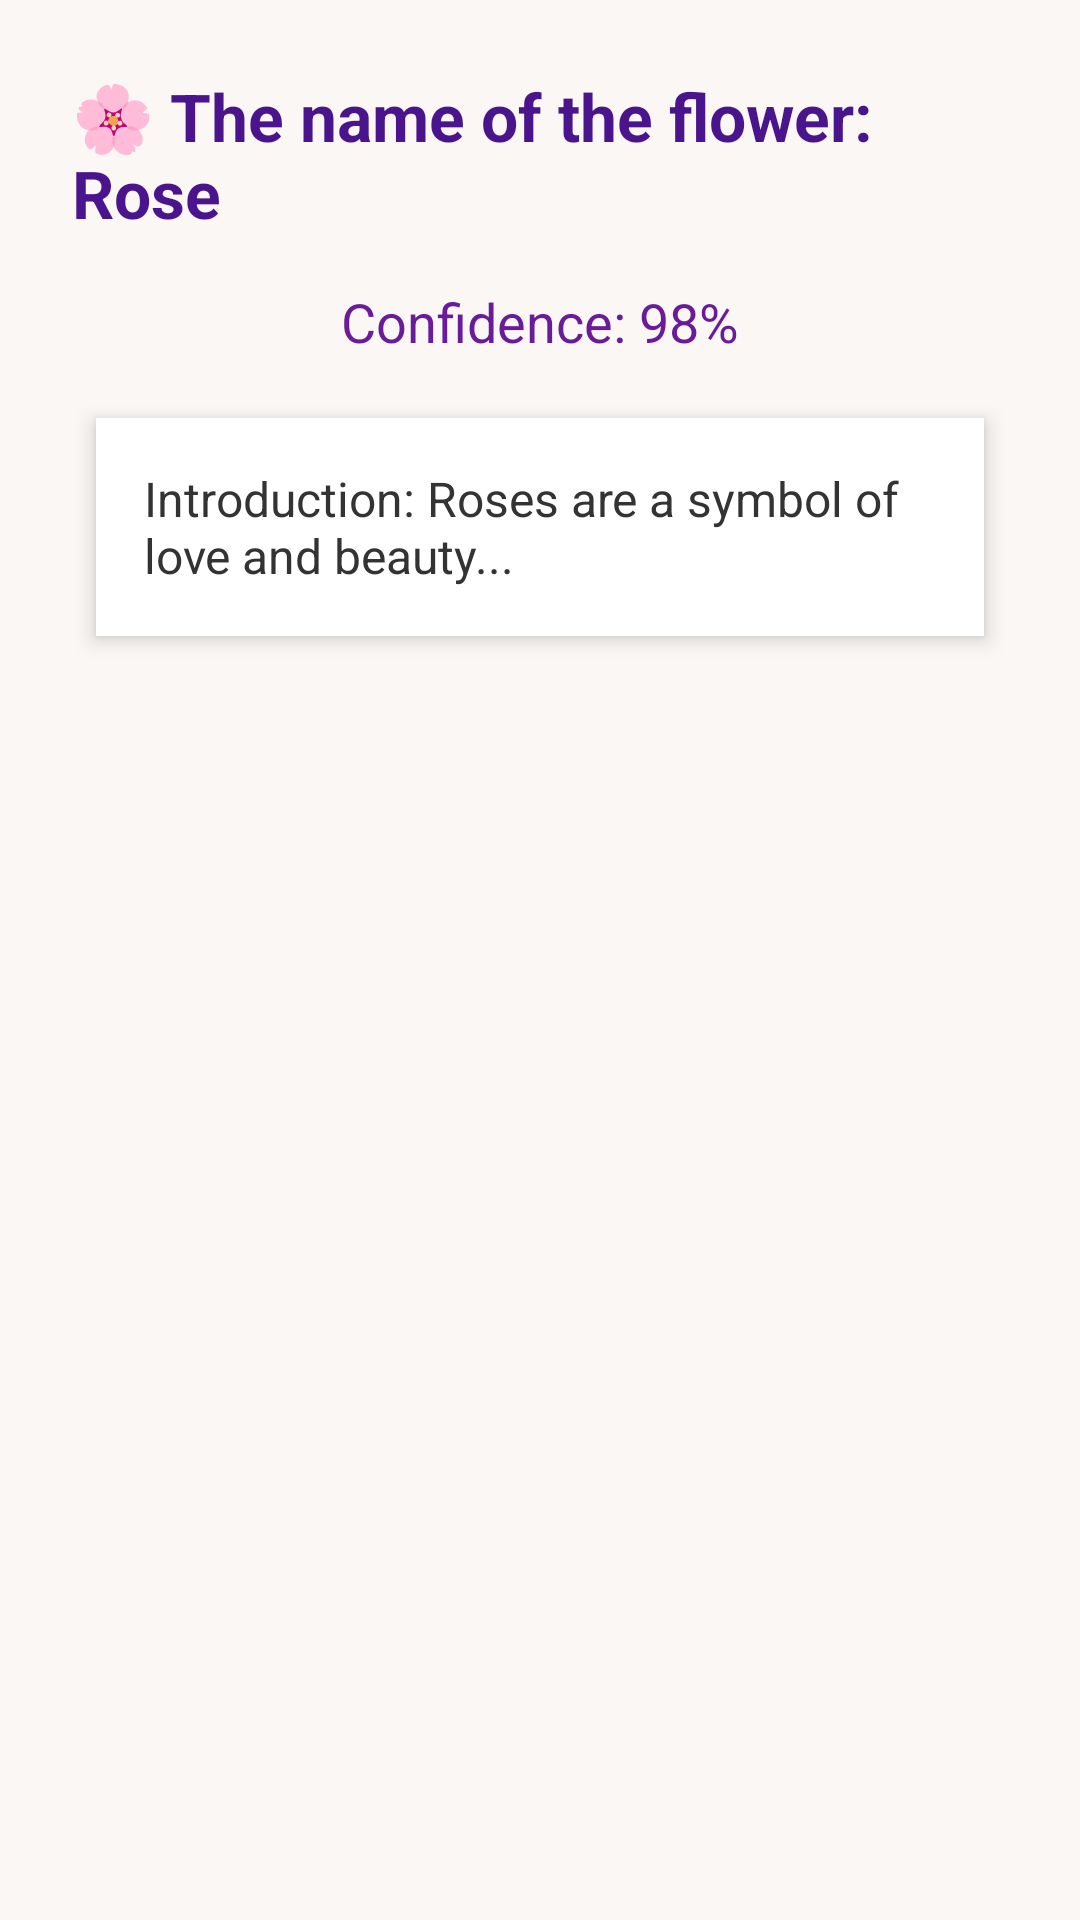

Reconstruct the res/layout file that produces this screen, plus the resources it refers to.
<!-- AndroidManifest.xml: application theme Theme.Flory -->
<!-- res/layout/activity_result.xml -->
<?xml version="1.0" encoding="utf-8"?>
<ScrollView xmlns:android="http://schemas.android.com/apk/res/android"
    android:layout_width="match_parent"
    android:layout_height="match_parent"
    android:background="#FAF7F5"
    android:padding="24dp">

    <LinearLayout
        android:layout_width="match_parent"
        android:layout_height="wrap_content"
        android:orientation="vertical"
        android:gravity="center_horizontal">

        <TextView
            android:id="@+id/text_result_flower_name"
            android:layout_width="wrap_content"
            android:layout_height="wrap_content"
            android:text="🌸 The name of the flower: Rose"
            android:textSize="22sp"
            android:textStyle="bold"
            android:textColor="#4A148C"
            android:layout_marginBottom="16dp" />

        <TextView
            android:id="@+id/text_result_confidence"
            android:layout_width="wrap_content"
            android:layout_height="wrap_content"
            android:text="Confidence: 98%"
            android:textSize="18sp"
            android:textColor="#6A1B9A"
            android:layout_marginBottom="12dp" />

        <TextView
            android:id="@+id/text_result_description"
            android:layout_width="match_parent"
            android:layout_height="wrap_content"
            android:text="Introduction: Roses are a symbol of love and beauty..."
            android:textSize="16sp"
            android:textColor="#333333"
            android:background="#FFFFFF"
            android:padding="16dp"
            android:layout_marginTop="8dp"
            android:layout_marginBottom="24dp"
            android:layout_marginHorizontal="8dp"
            android:elevation="4dp"
            android:backgroundTint="#FFFFFF" />
    </LinearLayout>
</ScrollView>
<!-- resources referenced by this layout -->
<resources>
  <style name="Theme.Flory" parent="Theme.MaterialComponents.DayNight.DarkActionBar">
          <item name="android:colorBackground">#121212</item>
          <item name="android:textColor">#FFFFFF</item>
          <item name="colorPrimary">#66BB6A</item> 
          <item name="colorPrimaryVariant">#388E3C</item>
          <item name="colorOnPrimary">#FFFFFF</item>
          <item name="colorSecondary">#A5D6A7</item>
      </style>
</resources>
